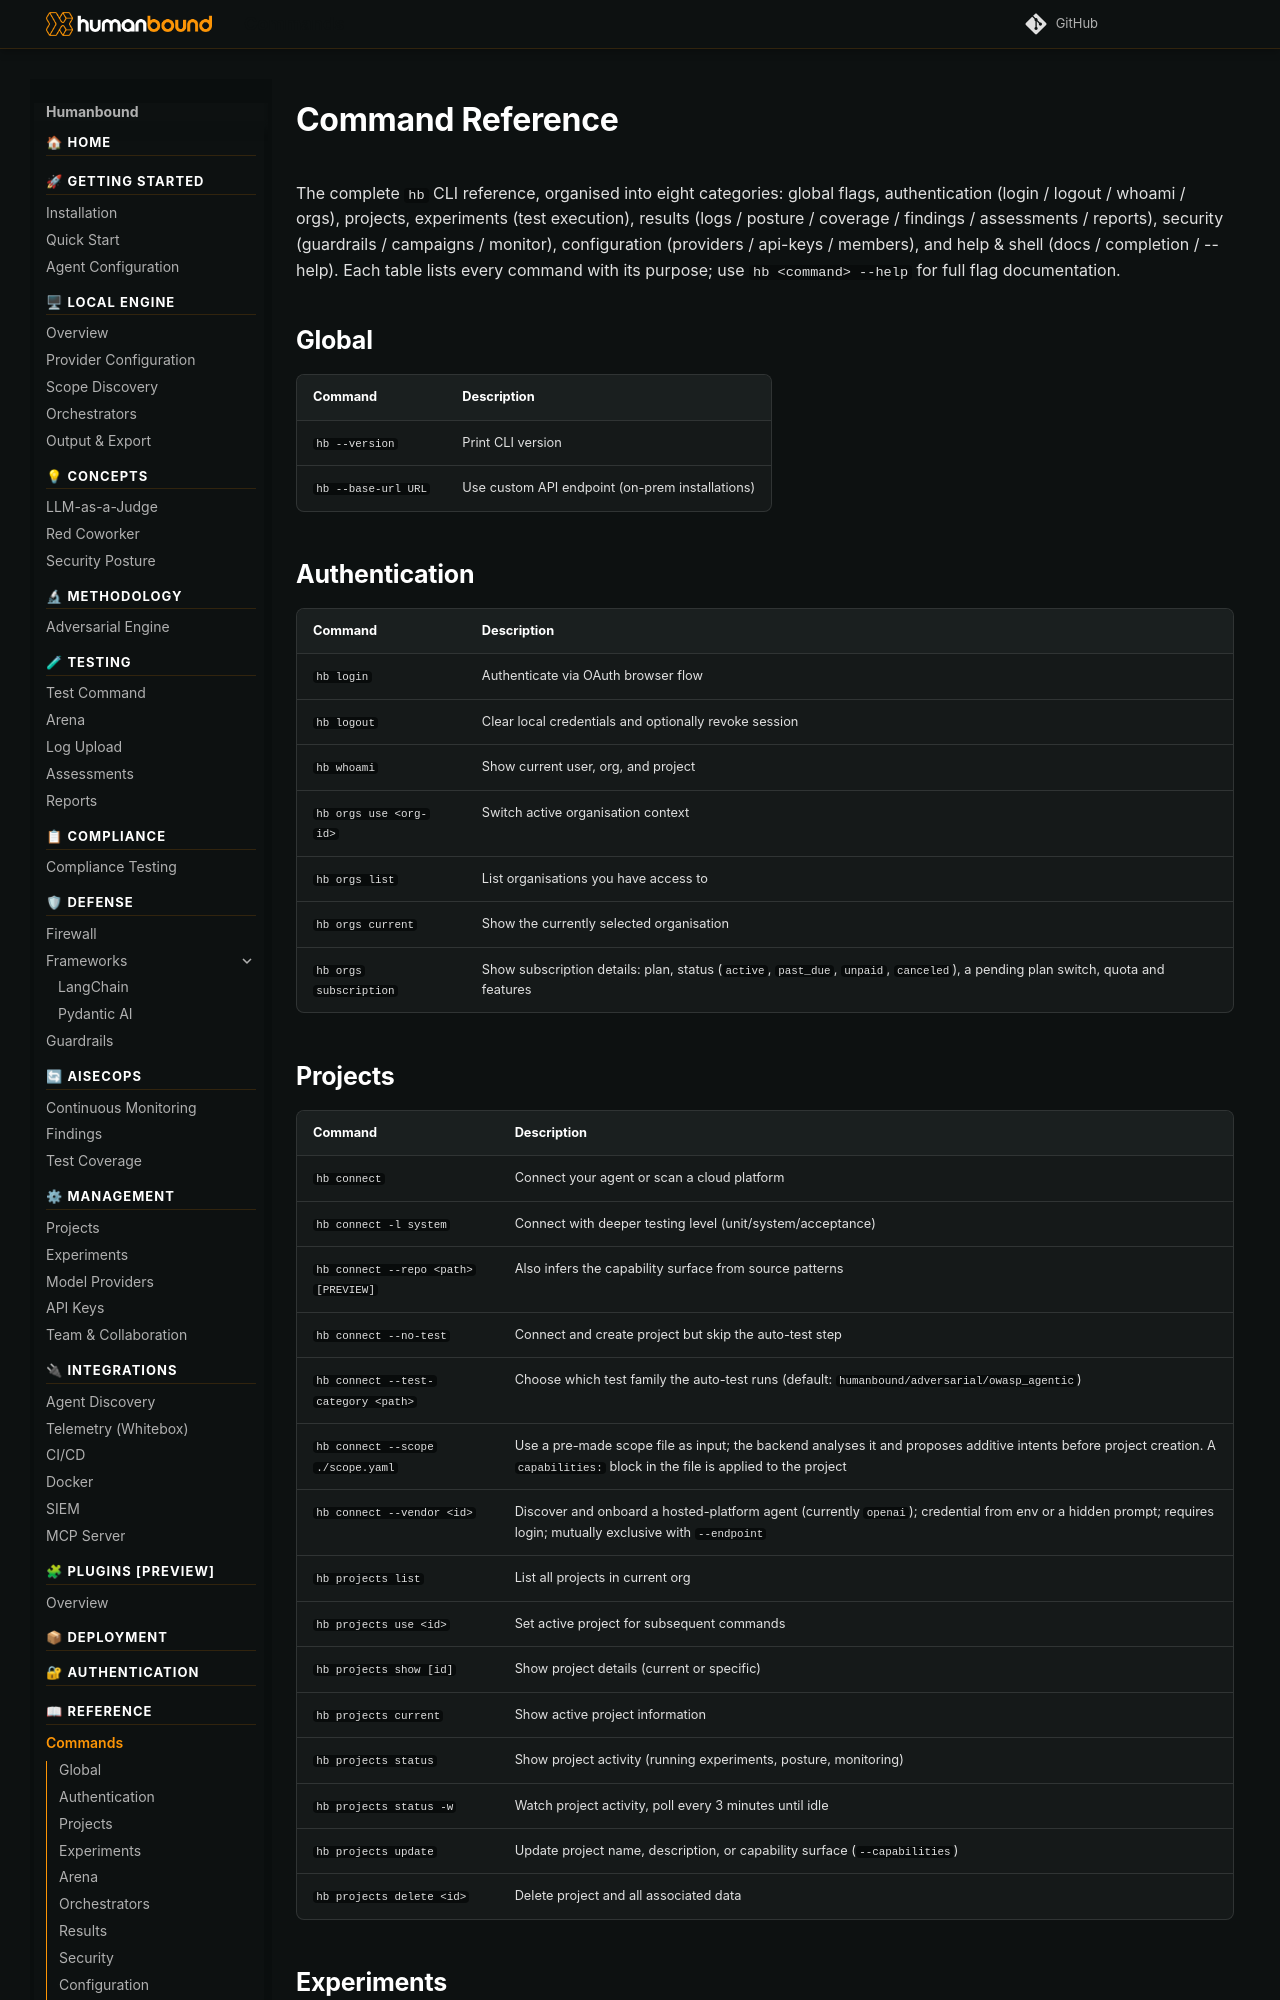

repository: humanbound/humanbound · page: reference/commands/index.html · generator: mkdocs

---
description: "Complete hb CLI reference — every command and flag, grouped by workflow — auth, projects, test, arena, posture, logs, MCP."
keywords:
  - hb command reference
  - humanbound CLI reference
  - hb commands list
  - humanbound CLI commands
  - CLI cheatsheet
  - command index
---

# Command Reference

The complete `hb` CLI reference, organised into eight categories: global flags, authentication (login / logout / whoami / orgs), projects, experiments (test execution), results (logs / posture / coverage / findings / assessments / reports), security (guardrails / campaigns / monitor), configuration (providers / api-keys / members), and help & shell (docs / completion / --help). Each table lists every command with its purpose; use `hb <command> --help` for full flag documentation.

## Global

| Command | Description |
|---|---|
| `hb --version` | Print CLI version |
| `hb --base-url URL` | Use custom API endpoint (on-prem installations) |

## Authentication

| Command | Description |
|---|---|
| `hb login` | Authenticate via OAuth browser flow |
| `hb logout` | Clear local credentials and optionally revoke session |
| `hb whoami` | Show current user, org, and project |
| `hb orgs use <org-id>` | Switch active organisation context |
| `hb orgs list` | List organisations you have access to |
| `hb orgs current` | Show the currently selected organisation |
| `hb orgs subscription` | Show subscription details: plan, status (`active`, `past_due`, `unpaid`, `canceled`), a pending plan switch, quota and features |
